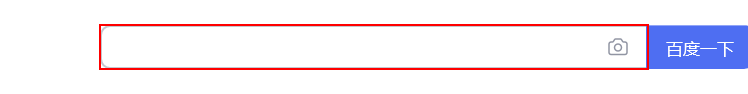
Workflow: 3.7文本操作Get Text

Step 1: Set Text 'INPUT  kw' on the text box

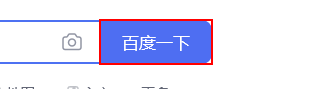
Step 2: click on the text box

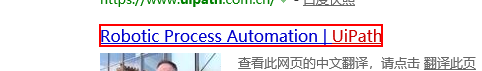
Step 3: get-text from the link 'Robotic Process Automation | UiPath'